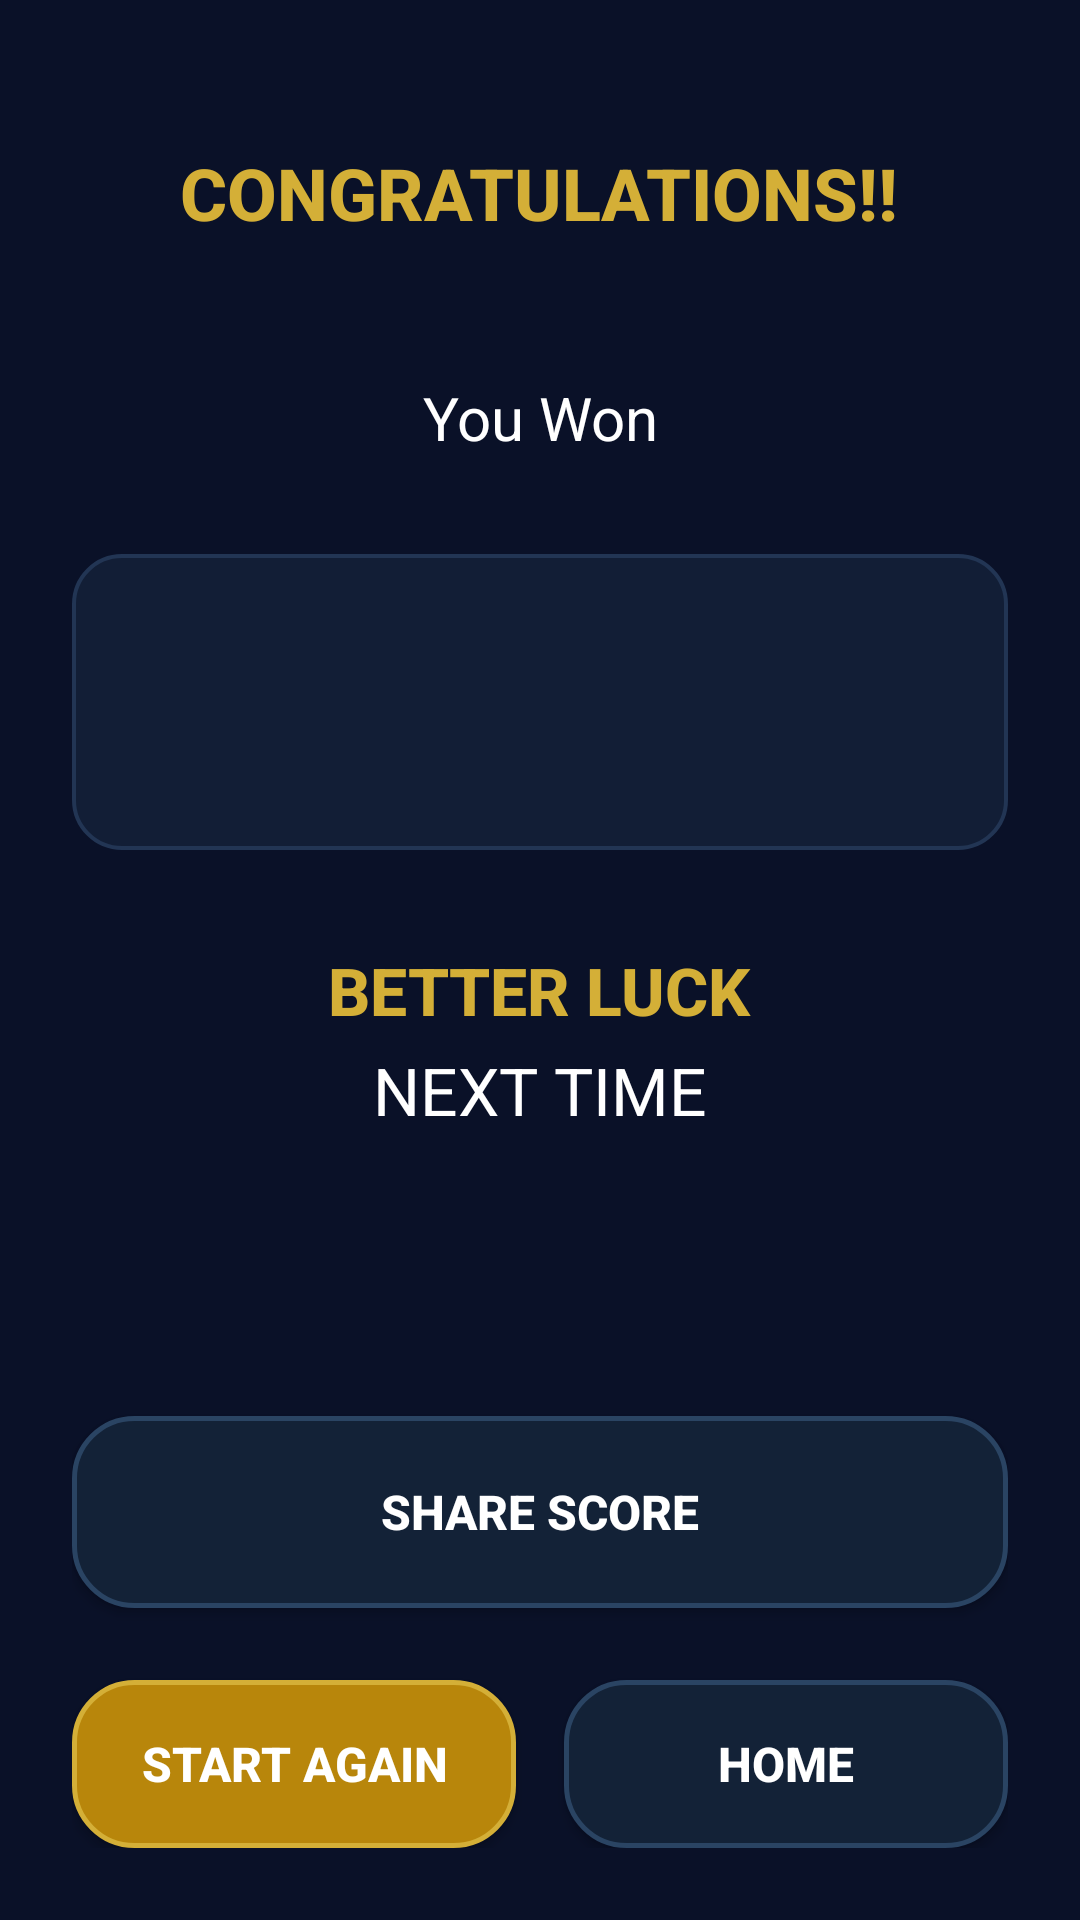

Android layout source for this screen:
<!-- AndroidManifest.xml: application theme Theme.KBCQnA -->
<!-- res/layout/fragment_result.xml -->
<?xml version="1.0" encoding="utf-8"?>
<layout xmlns:android="http://schemas.android.com/apk/res/android"
    xmlns:app="http://schemas.android.com/apk/res-auto"
    xmlns:tools="http://schemas.android.com/tools">

    <androidx.constraintlayout.widget.ConstraintLayout
        android:layout_width="match_parent"
        android:layout_height="match_parent"
        android:background="@drawable/screen_background_gradient"
        android:padding="24dp"
        tools:context=".presentation.result.ResultFragment">

        
        <LinearLayout
            android:id="@+id/layout_status"
            android:layout_width="match_parent"
            android:layout_height="wrap_content"
            android:layout_marginTop="24dp"
            android:gravity="center"
            android:orientation="vertical"
            app:layout_constraintTop_toTopOf="parent">

            <TextView
                android:id="@+id/tv_congratulations_title"
                android:layout_width="wrap_content"
                android:layout_height="wrap_content"
                android:fontFamily="sans-serif-medium"
                android:gravity="center"
                android:text="@string/congratulations"
                android:textColor="@color/accent_gold"
                android:textSize="24sp"
                android:textStyle="bold" />

            <TextView
                android:id="@+id/tv_player_name"
                android:layout_width="wrap_content"
                android:layout_height="wrap_content"
                android:layout_marginTop="8dp"
                android:fontFamily="sans-serif-medium"
                android:textColor="@color/white"
                android:textSize="22sp"
                android:textStyle="bold"
                tools:text="Player Name" />

            <TextView
                android:id="@+id/tv_you_won"
                android:layout_width="wrap_content"
                android:layout_height="wrap_content"
                android:layout_marginTop="8dp"
                android:fontFamily="sans-serif"
                android:gravity="center"
                android:text="@string/you_won"
                android:textColor="@color/white"
                android:textSize="20sp" />
        </LinearLayout>

        
        <androidx.constraintlayout.widget.ConstraintLayout
            android:id="@+id/card_prize"
            android:layout_width="match_parent"
            android:layout_height="wrap_content"
            android:layout_marginTop="32dp"
            android:background="@drawable/card_glass_dark"
            android:padding="24dp"
            app:layout_constraintEnd_toEndOf="parent"
            app:layout_constraintStart_toStartOf="parent"
            app:layout_constraintTop_toBottomOf="@id/layout_status">

            <TextView
                android:id="@+id/tv_prize_amount"
                android:layout_width="match_parent"
                android:layout_height="wrap_content"
                android:fontFamily="sans-serif-medium"
                android:gravity="center"
                android:shadowColor="@color/black"
                android:shadowDx="1"
                android:shadowDy="1"
                android:shadowRadius="6"
                android:textColor="@color/accent_cyan"
                android:textSize="38sp"
                android:textStyle="bold"
                app:layout_constraintTop_toTopOf="parent"
                tools:text="Rs. 12,50,000" />

        </androidx.constraintlayout.widget.ConstraintLayout>

        
        <LinearLayout
            android:id="@+id/layout_better_luck"
            android:layout_width="match_parent"
            android:layout_height="wrap_content"
            android:layout_marginTop="32dp"
            android:gravity="center"
            android:orientation="vertical"
            app:layout_constraintTop_toBottomOf="@id/card_prize">

            <TextView
                android:id="@+id/tv_better_luck"
                android:layout_width="wrap_content"
                android:layout_height="wrap_content"
                android:fontFamily="sans-serif-medium"
                android:text="@string/better_luck"
                android:textColor="@color/accent_gold"
                android:textSize="22sp"
                android:textStyle="bold" />

            <TextView
                android:id="@+id/tv_next_time"
                android:layout_width="wrap_content"
                android:layout_height="wrap_content"
                android:layout_marginTop="4dp"
                android:fontFamily="sans-serif"
                android:text="@string/next_time"
                android:textColor="@color/white"
                android:textSize="22sp" />
        </LinearLayout>

        
        <androidx.appcompat.widget.AppCompatButton
            android:id="@+id/btn_share_score"
            android:layout_width="match_parent"
            android:layout_height="64dp"
            android:layout_marginBottom="24dp"
            android:background="@drawable/background_metallic_blue"
            android:gravity="center"
            android:text="@string/share_score"
            android:textColor="@color/white"
            android:textSize="16sp"
            android:textStyle="bold"
            app:layout_constraintBottom_toTopOf="@id/btn_start_again"
            app:layout_constraintEnd_toEndOf="parent"
            app:layout_constraintStart_toStartOf="parent" />

        
        <androidx.appcompat.widget.AppCompatButton
            android:id="@+id/btn_start_again"
            android:layout_width="0dp"
            android:layout_height="56dp"
            android:layout_marginEnd="8dp"
            android:background="@drawable/background_metallic_gold"
            android:text="@string/start_again"
            android:textColor="@color/white"
            android:textSize="16sp"
            android:textStyle="bold"
            app:layout_constraintBottom_toBottomOf="parent"
            app:layout_constraintEnd_toStartOf="@id/btn_home"
            app:layout_constraintStart_toStartOf="parent" />

        <androidx.appcompat.widget.AppCompatButton
            android:id="@+id/btn_home"
            android:layout_width="0dp"
            android:layout_height="56dp"
            android:layout_marginStart="8dp"
            android:background="@drawable/background_metallic_blue"
            android:text="@string/home"
            android:textColor="@color/white"
            android:textSize="16sp"
            android:textStyle="bold"
            app:layout_constraintBottom_toBottomOf="parent"
            app:layout_constraintEnd_toEndOf="parent"
            app:layout_constraintStart_toEndOf="@id/btn_start_again" />

        
        <ProgressBar
            android:id="@+id/progress_loading"
            android:layout_width="wrap_content"
            android:layout_height="wrap_content"
            android:indeterminateTint="@color/accent_gold"
            android:visibility="gone"
            app:layout_constraintBottom_toTopOf="@id/tv_loading_text"
            app:layout_constraintEnd_toEndOf="parent"
            app:layout_constraintStart_toStartOf="parent"
            app:layout_constraintTop_toTopOf="parent"
            app:layout_constraintVertical_chainStyle="packed" />

        <TextView
            android:id="@+id/tv_loading_text"
            android:layout_width="wrap_content"
            android:layout_height="wrap_content"
            android:layout_marginTop="8dp"
            android:gravity="center"
            android:textColor="@color/accent_gold"
            android:textSize="14sp"
            android:visibility="gone"
            app:layout_constraintBottom_toBottomOf="parent"
            app:layout_constraintEnd_toEndOf="parent"
            app:layout_constraintStart_toStartOf="parent"
            app:layout_constraintTop_toBottomOf="@id/progress_loading" />

    </androidx.constraintlayout.widget.ConstraintLayout>
</layout>
<!-- resources referenced by this layout -->
<resources>
  <color name="accent_cyan">#A5C9EB</color>
  <color name="accent_gold">#D4AF37</color>
  <color name="black">#FF000000</color>
  <color name="white">#FFFFFFFF</color>
  <!-- drawable background_metallic_blue (drawable) -->
  <?xml version="1.0" encoding="utf-8"?>
  <shape xmlns:android="http://schemas.android.com/apk/res/android"
      android:shape="rectangle">
      <corners android:radius="20dp" />
      <solid android:color="@color/solid_blue" />
      <stroke
          android:width="1.5dp"
          android:color="@color/solid_blue_border" />
  </shape>
  <!-- drawable background_metallic_gold (drawable) -->
  <?xml version="1.0" encoding="utf-8"?>
  <shape xmlns:android="http://schemas.android.com/apk/res/android"
      android:shape="rectangle">
      <corners android:radius="20dp" />
      <solid android:color="@color/solid_gold" />
      <stroke
          android:width="1.5dp"
          android:color="@color/solid_gold_border" />
  </shape>
  <!-- drawable card_glass_dark (drawable) -->
  <?xml version="1.0" encoding="utf-8"?>
  <shape xmlns:android="http://schemas.android.com/apk/res/android"
      android:shape="rectangle">
      <corners android:radius="16dp" />
      <solid android:color="@color/glass_white" />
      <stroke
          android:width="1.2dp"
          android:color="@color/glass_border" />
  </shape>
  <!-- drawable screen_background_gradient (drawable) -->
  <?xml version="1.0" encoding="utf-8"?>
  <shape xmlns:android="http://schemas.android.com/apk/res/android"
      android:shape="rectangle">
      <solid android:color="@color/solid_bg" />
  </shape>
  <string name="better_luck">BETTER LUCK</string>
  <string name="congratulations">CONGRATULATIONS!!</string>
  <string name="home">HOME</string>
  <string name="next_time">NEXT TIME</string>
  <string name="share_score">Share Score</string>
  <string name="start_again">START AGAIN</string>
  <string name="you_won">You Won</string>
  <style name="Theme.KBCQnA" parent="Base.Theme.KBCQnA" />
  <color name="solid_blue">#132237</color>
  <color name="solid_blue_border">#2A4463</color>
  <color name="solid_gold">#B8860B</color>
  <color name="solid_gold_border">#D4AF37</color>
  <color name="glass_white">#121E36</color>
  <color name="glass_border">#223554</color>
  <color name="solid_bg">#0A1128</color>
  <style name="Base.Theme.KBCQnA" parent="Theme.Material3.DayNight.NoActionBar">
          
          
          <item name="android:windowTranslucentStatus">true</item>
          <item name="android:windowTranslucentNavigation">true</item>
          
          
          <item name="viewInflaterClass">androidx.appcompat.app.AppCompatViewInflater</item>
      </style>
</resources>
